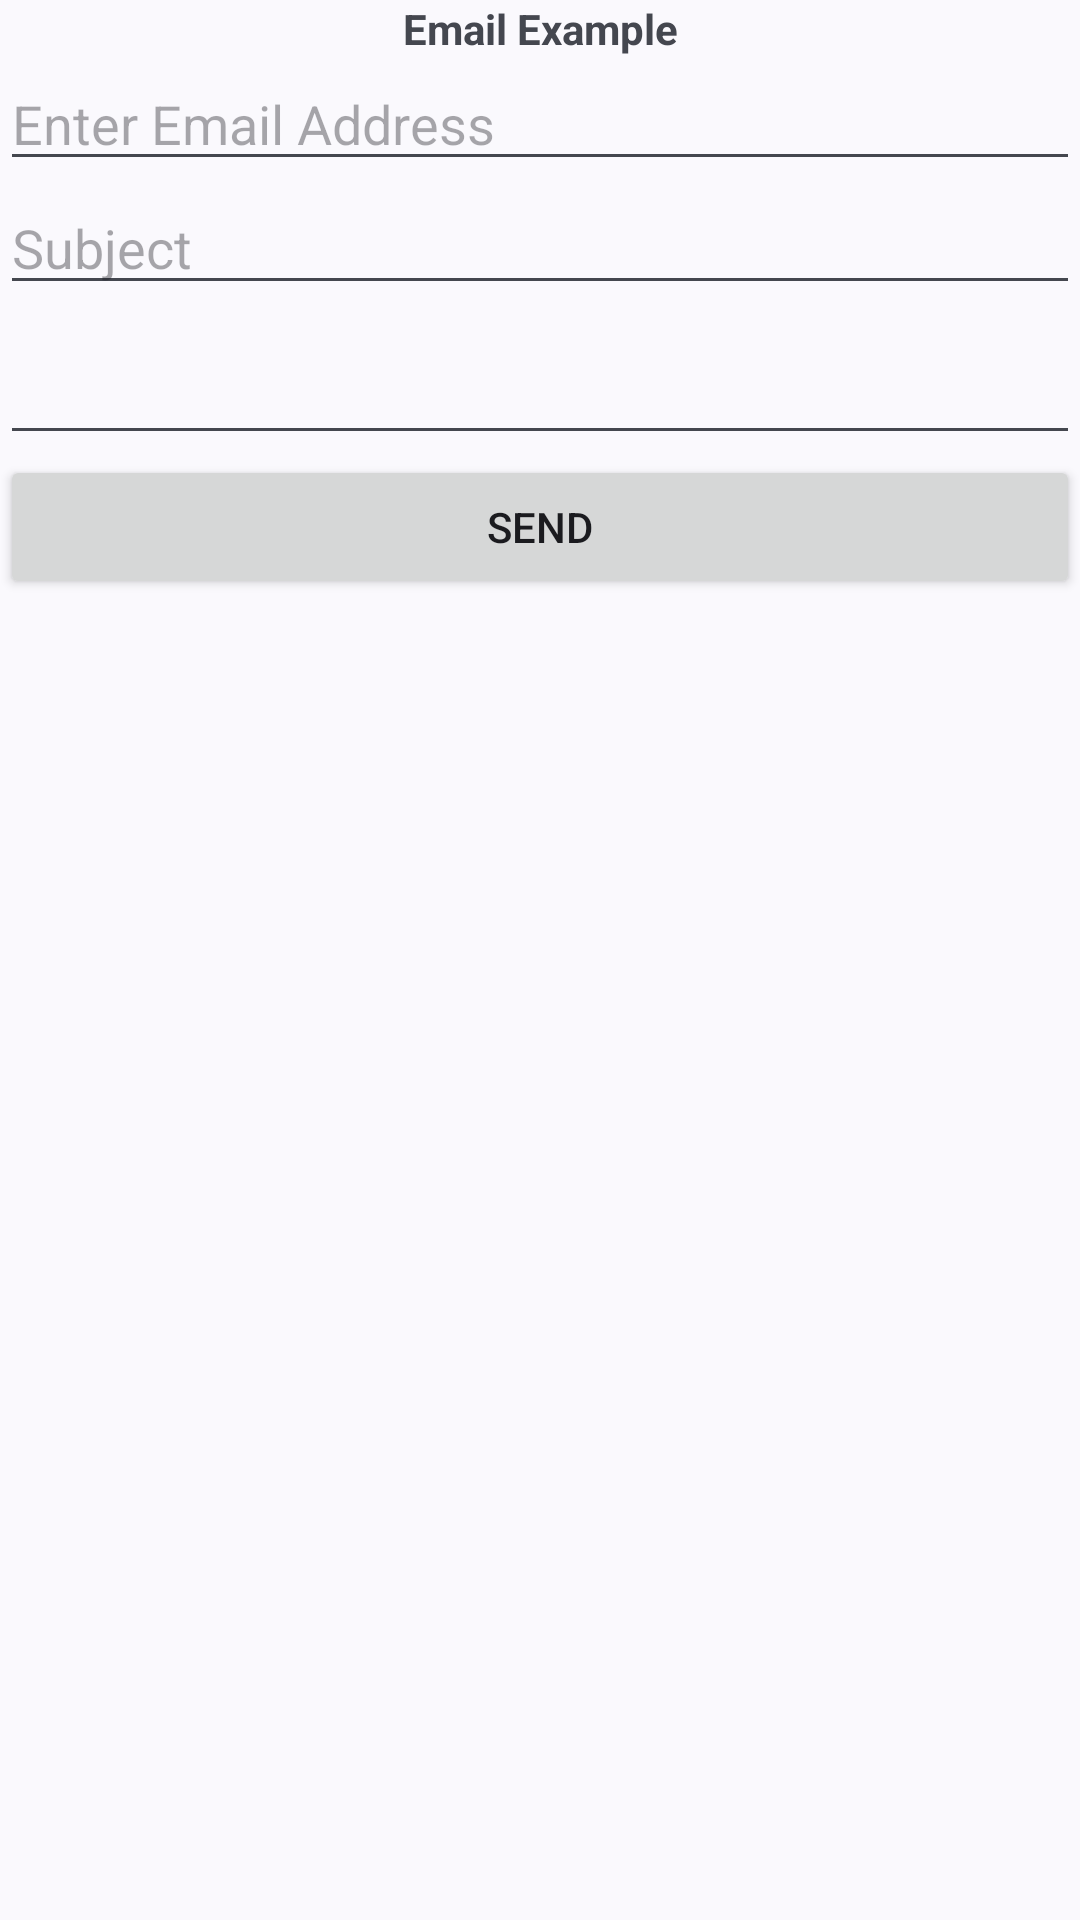

Reconstruct the res/layout file that produces this screen, plus the resources it refers to.
<!-- AndroidManifest.xml: application theme Theme.MyApplication -->
<!-- res/layout/email_example.xml -->
<?xml version="1.0" encoding="utf-8"?>
<LinearLayout xmlns:android="http://schemas.android.com/apk/res/android"
    android:orientation="vertical"
    android:layout_width="match_parent"
    android:layout_height="match_parent">

    <TextView
        android:id="@+id/textView23"
        android:layout_width="match_parent"
        android:layout_height="wrap_content"
        android:gravity="center"
        android:text="Email Example"
        android:textStyle="bold" />

    <EditText
        android:id="@+id/ed_email_add"
        android:layout_width="match_parent"
        android:layout_height="wrap_content"
        android:ems="10"
        android:hint="Enter Email Address"
        android:inputType="textEmailAddress" />

    <EditText
        android:id="@+id/ed_email_sub"
        android:layout_width="match_parent"
        android:layout_height="wrap_content"
        android:ems="10"
        android:hint="Subject"
        android:inputType="text" />

    <EditText
        android:id="@+id/ed_email_text"
        android:layout_width="match_parent"
        android:layout_height="50dp"
        android:ems="10"
        android:gravity="start|top"
        android:inputType="textMultiLine" />

    <Button
        android:id="@+id/btn_email_send"
        android:layout_width="match_parent"
        android:layout_height="wrap_content"
        android:text="Send" />

</LinearLayout>
<!-- resources referenced by this layout -->
<resources>
  <style name="Theme.MyApplication" parent="Base.Theme.MyApplication" />
  <style name="Base.Theme.MyApplication" parent="Theme.Material3.DynamicColors.DayNight">
          
          
      </style>
</resources>
